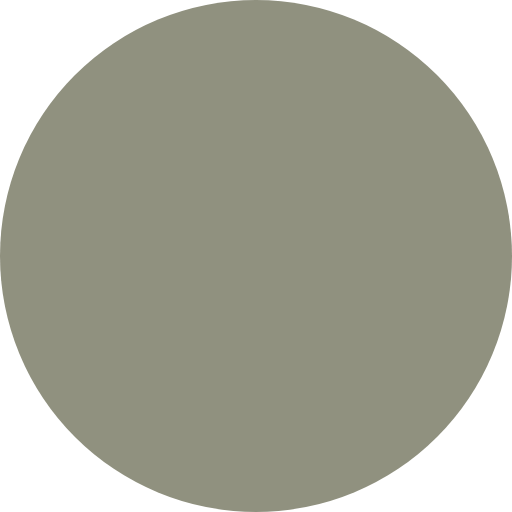
t = 0.00 s
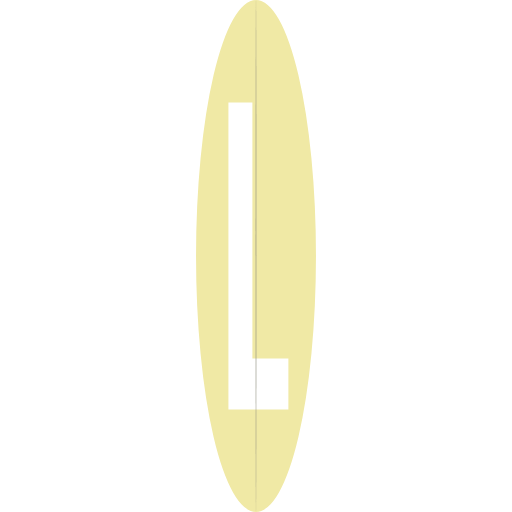
t = 0.15 s
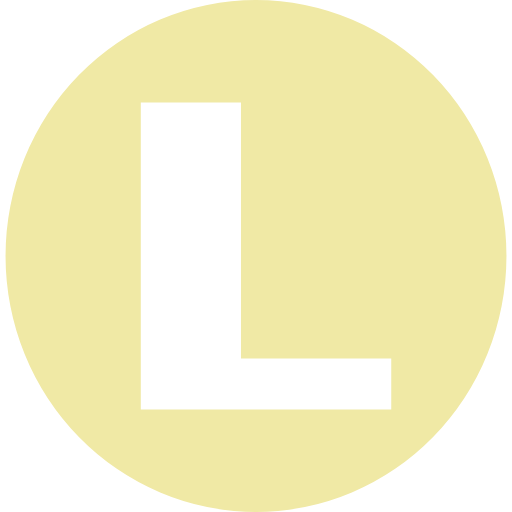
t = 0.38 s
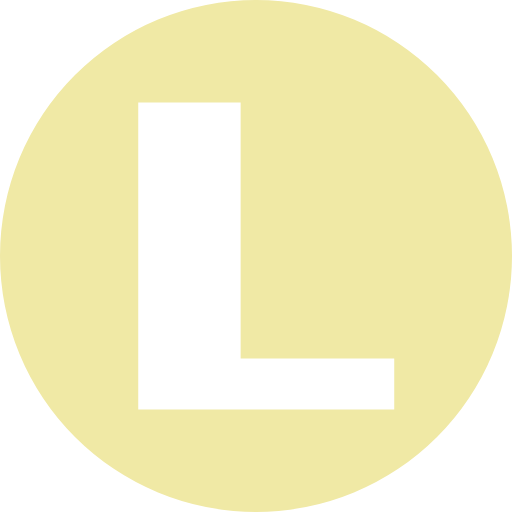
t = 0.60 s
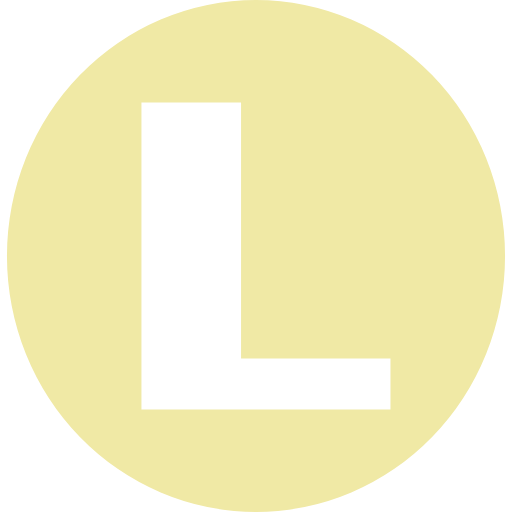
t = 0.82 s
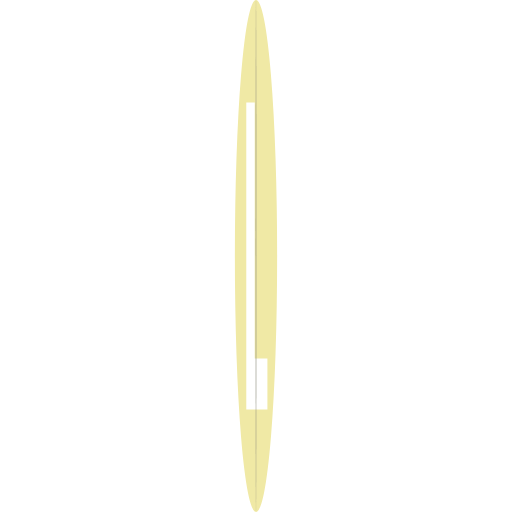
t = 1.05 s

The animated SVG that drew these frames (rendered in a browser with its animation timeline set to each time). Animation: 8 SMIL elements (animateTransform=8); one cycle of 1.20 s, repeats indefinitely.

<svg xmlns="http://www.w3.org/2000/svg"
     width="100" height="100"
     viewBox="0 0 100 100">

  <defs>
    <symbol id="loading-icon" viewBox="-50 -50 100 100">
      <!-- Editing the "fill" property will change the color of the frontside of the circle -->
      <g fill="#f0e9a5">
        <path id="letter-L" fill-rule="evenodd"
              d="M0 -50 A50 50 0 0 0 0 50 A50 50 0 0 0 0 -50Z
                 M-23 -30 H-3 V20 H27 V30 H-23Z" />

        <path id="letter-O" fill-rule="evenodd"
              d="M0 -50 A50 50 0 0 0 0 50 A50 50 0 0 0 0 -50Z
                 M-10 -30 H10 L30 -10 V10 L10 30 H-10 L-30 10 V-10Z M-10 -20 H10 V20 H-10Z" />

        <path id="letter-A" fill-rule="evenodd"
              d="M0 -50 A50 50 0 0 0 0 50 A50 50 0 0 0 0 -50Z
                 M-10 -32 H10 L30 -12 V28 H10 V13 H-10 V28 H-30 V-12Z M-10 -22 H10 V3 H-10Z" />

        <path id="letter-D" fill-rule="evenodd"
              d="M0 -50 A50 50 0 0 0 0 50 A50 50 0 0 0 0 -50Z
                 M-23 -30 H12 L32 -10 V10 L12 30 H-23Z M-3 -20 H12 V20 H-3Z" />

        <path id="letter-I" fill-rule="evenodd"
              d="M0 -50 A50 50 0 0 0 0 50 A50 50 0 0 0 0 -50Z
                 M-20 -30 H20 V-20 H10 V20 H20 V30 H-20 V20 H-10 V-20 H-20Z" />

        <path id="letter-N" fill-rule="evenodd"
              d="M0 -50 A50 50 0 0 0 0 50 A50 50 0 0 0 0 -50Z
                 M-30 -28 H-10 V28 H-30Z M10 -28 H30 V28 H10Z M-10 -26 L10 1 V18 L-10 -9Z" />

        <path id="letter-G" fill-rule="evenodd"
              d="M0 -50 A50 50 0 0 0 0 50 A50 50 0 0 0 0 -50Z
                 M-10 -30 H10 L30 -10 H10 V-20 H-10 V20 H10 V10 H0 V0 H30 V10 L10 30 H-10 L-30 10 V-10Z" />
      </g>

      <!-- Editing the "fill" property will change the color of the backside of the circle -->
      <circle id="parts-back" r="50" fill="#90917f" />

      <animateTransform href="#letter-L" attributeName="transform" type="scale" begin="-0.0s" dur="8.4s" values="0 1; 0 1; 1 1; 1 1; 0 1; 0 1" calcMode="spline" keyTimes="0; 0.017; 0.052; 0.09; 0.125; 1" keySplines="0 0 1 1; 0 0.55 0.45 1; 0 0 1 1; 0.55 0 1 0.45; 0 0 1 1" repeatCount="indefinite" />
      <animateTransform href="#letter-O" attributeName="transform" type="scale" begin="-7.2s" dur="8.4s" values="0 1; 0 1; 1 1; 1 1; 0 1; 0 1" calcMode="spline" keyTimes="0; 0.017; 0.052; 0.09; 0.125; 1" keySplines="0 0 1 1; 0 0.55 0.45 1; 0 0 1 1; 0.55 0 1 0.45; 0 0 1 1" repeatCount="indefinite" />
      <animateTransform href="#letter-A" attributeName="transform" type="scale" begin="-6.0s" dur="8.4s" values="0 1; 0 1; 1 1; 1 1; 0 1; 0 1" calcMode="spline" keyTimes="0; 0.017; 0.052; 0.09; 0.125; 1" keySplines="0 0 1 1; 0 0.55 0.45 1; 0 0 1 1; 0.55 0 1 0.45; 0 0 1 1" repeatCount="indefinite" />
      <animateTransform href="#letter-D" attributeName="transform" type="scale" begin="-4.8s" dur="8.4s" values="0 1; 0 1; 1 1; 1 1; 0 1; 0 1" calcMode="spline" keyTimes="0; 0.017; 0.052; 0.09; 0.125; 1" keySplines="0 0 1 1; 0 0.55 0.45 1; 0 0 1 1; 0.55 0 1 0.45; 0 0 1 1" repeatCount="indefinite" />
      <animateTransform href="#letter-I" attributeName="transform" type="scale" begin="-3.6s" dur="8.4s" values="0 1; 0 1; 1 1; 1 1; 0 1; 0 1" calcMode="spline" keyTimes="0; 0.017; 0.052; 0.09; 0.125; 1" keySplines="0 0 1 1; 0 0.55 0.45 1; 0 0 1 1; 0.55 0 1 0.45; 0 0 1 1" repeatCount="indefinite" />
      <animateTransform href="#letter-N" attributeName="transform" type="scale" begin="-2.4s" dur="8.4s" values="0 1; 0 1; 1 1; 1 1; 0 1; 0 1" calcMode="spline" keyTimes="0; 0.017; 0.052; 0.09; 0.125; 1" keySplines="0 0 1 1; 0 0.55 0.45 1; 0 0 1 1; 0.55 0 1 0.45; 0 0 1 1" repeatCount="indefinite" />
      <animateTransform href="#letter-G" attributeName="transform" type="scale" begin="-1.2s" dur="8.4s" values="0 1; 0 1; 1 1; 1 1; 0 1; 0 1" calcMode="spline" keyTimes="0; 0.017; 0.052; 0.09; 0.125; 1" keySplines="0 0 1 1; 0 0.55 0.45 1; 0 0 1 1; 0.55 0 1 0.45; 0 0 1 1" repeatCount="indefinite" />

      <animateTransform href="#parts-back" attributeName="transform" type="scale" dur="1.2s" values="1 1; 0 1; 0 1; 1 1" keyTimes="0; 0.126; 0.874; 1" repeatCount="indefinite" />
    </symbol>
  </defs>

  <use href="#loading-icon" />
</svg>
